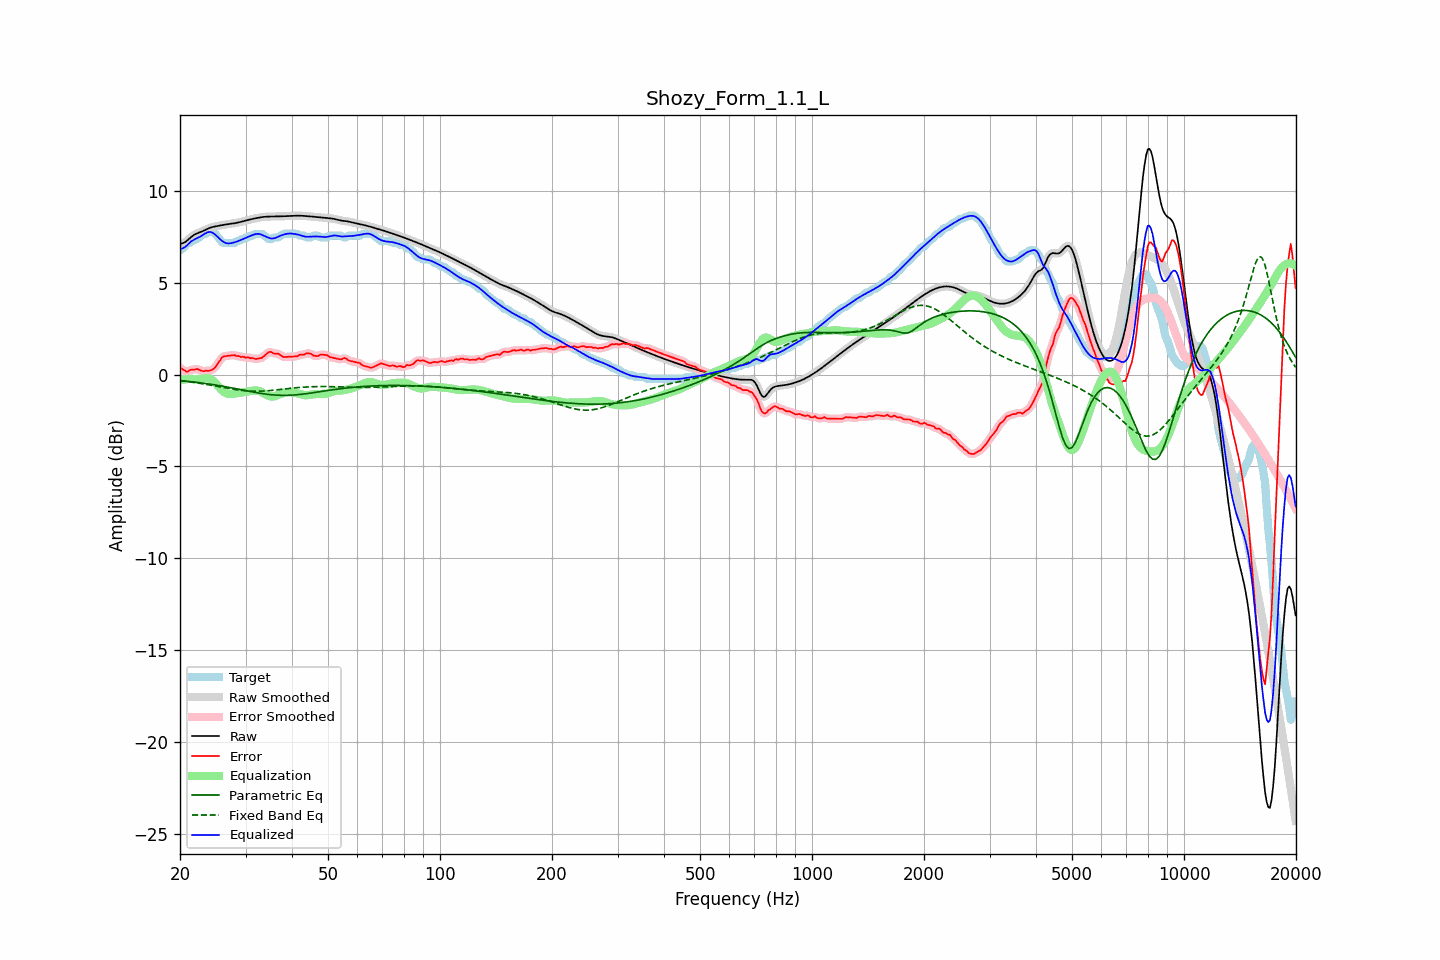

Data behind this chart, as committed beside it:
frequency, raw, error, smoothed, error_smoothed, equalization, parametric_eq, fixed_band_eq, equalized_raw, equalized_smoothed, target
20.00, 7.12, 0.36, 7.12, 0.38, -0.30, -0.32, -0.33, 6.82, 6.82, 6.76
20.20, 7.14, 0.32, 7.14, 0.30, -0.29, -0.33, -0.34, 6.85, 6.85, 6.81
20.40, 7.16, 0.26, 7.16, 0.25, -0.27, -0.34, -0.35, 6.89, 6.89, 6.90
20.61, 7.20, 0.23, 7.20, 0.21, -0.26, -0.35, -0.36, 6.94, 6.94, 6.97
20.81, 7.26, 0.15, 7.26, 0.18, -0.25, -0.36, -0.37, 7.01, 7.01, 7.11
21.02, 7.33, 0.17, 7.33, 0.19, -0.25, -0.37, -0.38, 7.09, 7.09, 7.16
21.23, 7.41, 0.24, 7.41, 0.22, -0.24, -0.38, -0.40, 7.17, 7.17, 7.17
21.44, 7.49, 0.26, 7.49, 0.25, -0.24, -0.39, -0.41, 7.25, 7.25, 7.23
21.66, 7.56, 0.27, 7.56, 0.27, -0.25, -0.40, -0.42, 7.31, 7.31, 7.28
21.87, 7.62, 0.26, 7.62, 0.28, -0.26, -0.41, -0.43, 7.36, 7.36, 7.36
22.09, 7.66, 0.30, 7.66, 0.29, -0.26, -0.42, -0.45, 7.40, 7.40, 7.36
22.31, 7.70, 0.30, 7.70, 0.28, -0.26, -0.43, -0.46, 7.44, 7.44, 7.40
22.54, 7.73, 0.26, 7.73, 0.26, -0.25, -0.44, -0.47, 7.48, 7.48, 7.48
22.76, 7.77, 0.21, 7.77, 0.22, -0.24, -0.45, -0.49, 7.53, 7.53, 7.55
22.99, 7.80, 0.19, 7.80, 0.20, -0.22, -0.46, -0.50, 7.59, 7.59, 7.61
23.22, 7.84, 0.18, 7.85, 0.19, -0.20, -0.47, -0.51, 7.64, 7.64, 7.66
23.45, 7.89, 0.22, 7.89, 0.20, -0.19, -0.49, -0.53, 7.70, 7.70, 7.66
23.69, 7.93, 0.20, 7.93, 0.21, -0.19, -0.50, -0.54, 7.74, 7.74, 7.73
23.92, 7.97, 0.20, 7.97, 0.22, -0.20, -0.51, -0.56, 7.76, 7.76, 7.76
24.16, 8.00, 0.24, 8.00, 0.23, -0.24, -0.53, -0.57, 7.76, 7.76, 7.76
24.40, 8.03, 0.26, 8.03, 0.26, -0.29, -0.54, -0.59, 7.73, 7.73, 7.76
24.65, 8.05, 0.32, 8.05, 0.32, -0.37, -0.55, -0.61, 7.68, 7.68, 7.73
24.89, 8.07, 0.40, 8.07, 0.41, -0.46, -0.57, -0.62, 7.61, 7.61, 7.67
25.14, 8.08, 0.54, 8.08, 0.53, -0.56, -0.58, -0.64, 7.53, 7.53, 7.54
25.39, 8.10, 0.67, 8.10, 0.66, -0.66, -0.59, -0.66, 7.44, 7.44, 7.43
25.65, 8.12, 0.78, 8.12, 0.80, -0.76, -0.61, -0.67, 7.36, 7.36, 7.34
25.91, 8.13, 0.92, 8.13, 0.90, -0.85, -0.62, -0.69, 7.29, 7.29, 7.21
26.16, 8.15, 0.99, 8.15, 0.97, -0.92, -0.64, -0.70, 7.22, 7.22, 7.16
26.43, 8.16, 1.00, 8.16, 1.01, -0.98, -0.66, -0.72, 7.18, 7.18, 7.16
26.69, 8.18, 1.01, 8.18, 1.02, -1.03, -0.67, -0.74, 7.15, 7.15, 7.16
26.96, 8.19, 1.02, 8.19, 1.02, -1.05, -0.69, -0.75, 7.14, 7.14, 7.16
27.23, 8.20, 1.03, 8.20, 1.04, -1.06, -0.70, -0.77, 7.14, 7.14, 7.16
27.50, 8.21, 1.05, 8.21, 1.05, -1.05, -0.72, -0.78, 7.16, 7.16, 7.16
27.77, 8.22, 1.06, 8.22, 1.05, -1.05, -0.74, -0.80, 7.18, 7.18, 7.16
28.05, 8.24, 1.06, 8.24, 1.04, -1.03, -0.75, -0.81, 7.20, 7.20, 7.18
28.33, 8.26, 1.01, 8.26, 1.03, -1.02, -0.77, -0.82, 7.23, 7.23, 7.25
28.62, 8.27, 1.01, 8.27, 1.01, -1.01, -0.79, -0.84, 7.26, 7.26, 7.26
28.90, 8.29, 1.00, 8.29, 0.99, -1.00, -0.81, -0.85, 7.30, 7.30, 7.29
29.19, 8.31, 0.95, 8.31, 0.98, -0.98, -0.82, -0.86, 7.33, 7.33, 7.36
29.48, 8.34, 0.97, 8.34, 0.96, -0.97, -0.84, -0.87, 7.37, 7.37, 7.36
29.78, 8.36, 0.95, 8.36, 0.95, -0.95, -0.86, -0.88, 7.41, 7.41, 7.41
30.08, 8.38, 0.92, 8.38, 0.94, -0.94, -0.88, -0.89, 7.45, 7.45, 7.46
30.38, 8.41, 0.94, 8.41, 0.92, -0.92, -0.89, -0.89, 7.49, 7.49, 7.46
30.68, 8.43, 0.92, 8.43, 0.92, -0.91, -0.91, -0.90, 7.52, 7.52, 7.51
30.99, 8.45, 0.89, 8.45, 0.91, -0.89, -0.93, -0.90, 7.56, 7.56, 7.56
31.30, 8.47, 0.91, 8.47, 0.89, -0.88, -0.94, -0.90, 7.59, 7.59, 7.56
31.61, 8.49, 0.87, 8.49, 0.87, -0.87, -0.96, -0.91, 7.62, 7.62, 7.62
31.93, 8.51, 0.84, 8.51, 0.86, -0.86, -0.98, -0.91, 7.65, 7.65, 7.66
32.24, 8.53, 0.86, 8.53, 0.86, -0.87, -0.99, -0.91, 7.66, 7.66, 7.66
32.57, 8.54, 0.88, 8.54, 0.87, -0.89, -1.01, -0.91, 7.66, 7.66, 7.66
32.89, 8.56, 0.89, 8.56, 0.89, -0.92, -1.02, -0.90, 7.64, 7.64, 7.66
33.22, 8.57, 0.91, 8.57, 0.93, -0.96, -1.03, -0.90, 7.61, 7.61, 7.66
33.55, 8.58, 0.99, 8.58, 0.98, -1.02, -1.05, -0.89, 7.57, 7.57, 7.59
33.89, 8.59, 1.06, 8.59, 1.06, -1.07, -1.06, -0.89, 7.52, 7.52, 7.53
34.23, 8.60, 1.14, 8.60, 1.14, -1.11, -1.07, -0.88, 7.48, 7.48, 7.46
34.57, 8.60, 1.21, 8.60, 1.21, -1.15, -1.08, -0.88, 7.45, 7.45, 7.39
34.92, 8.60, 1.24, 8.60, 1.23, -1.18, -1.09, -0.87, 7.42, 7.42, 7.36
35.27, 8.60, 1.23, 8.60, 1.21, -1.20, -1.10, -0.86, 7.41, 7.41, 7.38
35.62, 8.60, 1.16, 8.60, 1.18, -1.20, -1.11, -0.85, 7.41, 7.41, 7.45
35.97, 8.60, 1.14, 8.60, 1.15, -1.18, -1.11, -0.84, 7.43, 7.43, 7.46
... 635 more rows
